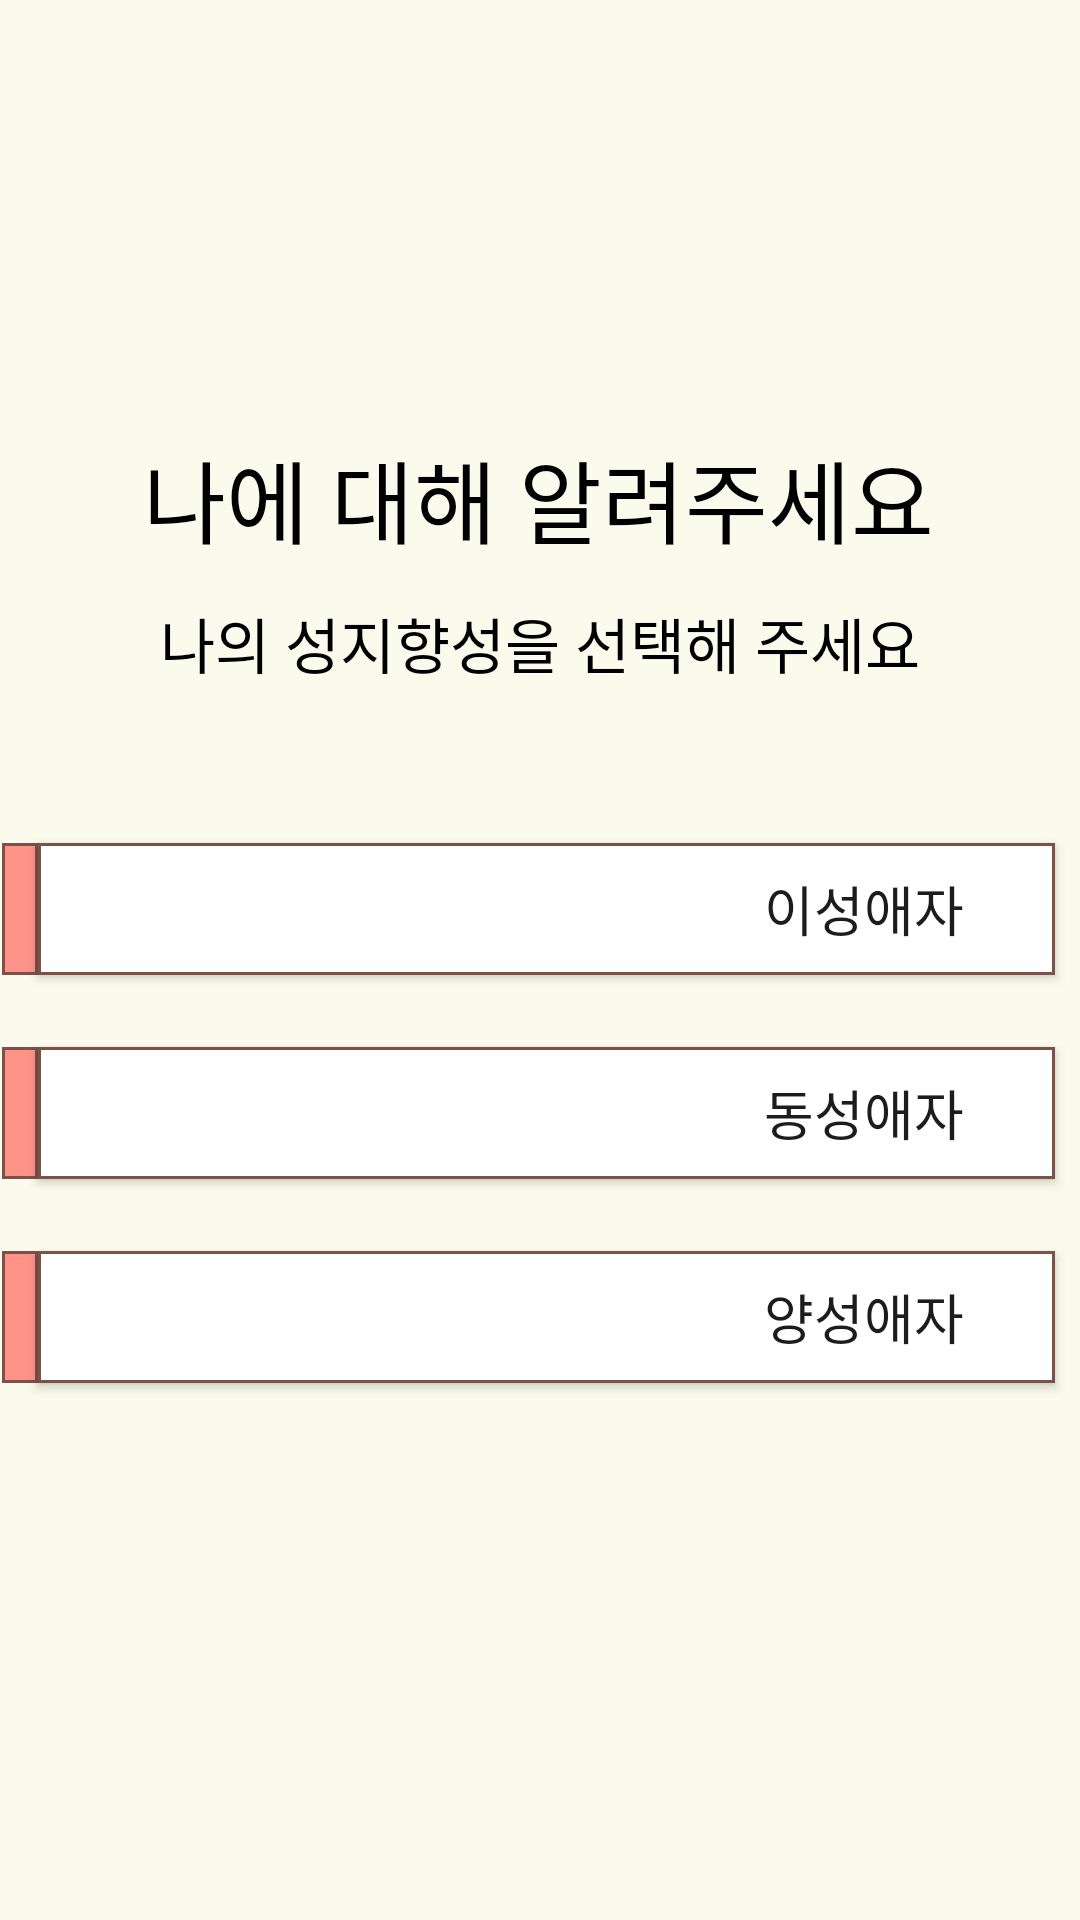

Layout XML and referenced resources for this Android screen:
<!-- AndroidManifest.xml: application theme Theme.RomanceSample -->
<!-- res/layout/activity_choose_luv.xml -->
<?xml version="1.0" encoding="utf-8"?>
<androidx.constraintlayout.widget.ConstraintLayout xmlns:android="http://schemas.android.com/apk/res/android"
    xmlns:app="http://schemas.android.com/apk/res-auto"
    xmlns:tools="http://schemas.android.com/tools"
    android:id="@+id/main"
    android:layout_width="match_parent"
    android:layout_height="match_parent"
    android:background="#FBFBED"
    tools:context=".choose_luv">

    <androidx.appcompat.widget.AppCompatButton
        android:id="@+id/hetero"
        android:layout_width="339dp"
        android:layout_height="44dp"
        android:layout_marginTop="52dp"
        android:textAlignment="textEnd"
        android:fontFamily="@font/scd5"
        android:textSize="18dp"
        android:background="@drawable/pic_layout"
        android:text="이성애자       "
        app:layout_constraintEnd_toEndOf="parent"
        app:layout_constraintHorizontal_bias="0.611"
        app:layout_constraintStart_toStartOf="parent"
        app:layout_constraintTop_toBottomOf="@+id/textView9" />

    <TextView
        android:id="@+id/textView53"
        android:layout_width="12dp"
        android:layout_height="44dp"
        android:layout_marginTop="52dp"
        android:background="@drawable/pink_nemo"
        android:text="  "
        app:layout_constraintEnd_toStartOf="@+id/hetero"
        app:layout_constraintTop_toBottomOf="@+id/textView9" />

    <TextView
        android:id="@+id/textView54"
        android:layout_width="12dp"
        android:layout_height="44dp"
        android:layout_marginTop="120dp"
        android:background="@drawable/pink_nemo"
        android:text="  "
        app:layout_constraintEnd_toStartOf="@+id/hetero"
        app:layout_constraintTop_toBottomOf="@+id/textView9" />

    <TextView
        android:id="@+id/textView55"
        android:layout_width="12dp"
        android:layout_height="44dp"
        android:layout_marginTop="188dp"
        android:background="@drawable/pink_nemo"
        android:text="  "
        app:layout_constraintEnd_toStartOf="@+id/hetero"
        app:layout_constraintTop_toBottomOf="@+id/textView9" />

    <androidx.appcompat.widget.AppCompatButton
        android:id="@+id/homo"
        android:layout_width="339dp"
        android:layout_height="44dp"
        android:layout_marginTop="24dp"
        android:textAlignment="textEnd"
        android:fontFamily="@font/scd5"
        android:textSize="18dp"
        android:background="@drawable/pic_layout"
        android:text="동성애자       "
        app:layout_constraintEnd_toEndOf="parent"
        app:layout_constraintHorizontal_bias="0.611"
        app:layout_constraintStart_toStartOf="parent"
        app:layout_constraintTop_toBottomOf="@+id/hetero" />

    <androidx.appcompat.widget.AppCompatButton
        android:id="@+id/bi"
        android:layout_width="339dp"
        android:layout_height="44dp"
        android:layout_marginTop="24dp"
        android:textAlignment="textEnd"
        android:fontFamily="@font/scd5"
        android:textSize="18dp"
        android:background="@drawable/pic_layout"
        android:text="양성애자       "
        app:layout_constraintEnd_toEndOf="parent"
        app:layout_constraintHorizontal_bias="0.611"
        app:layout_constraintStart_toStartOf="parent"
        app:layout_constraintTop_toBottomOf="@+id/homo" />

    <TextView
        android:id="@+id/textView8"
        android:layout_width="wrap_content"
        android:layout_height="wrap_content"
        android:layout_marginStart="66dp"
        android:layout_marginTop="144dp"
        android:layout_marginEnd="67dp"
        android:fontFamily="@font/scd3"
        android:text="나에 대해 알려주세요"
        android:textAlignment="center"
        android:textSize="30sp"
        android:textColor="@color/black"
        app:layout_constraintEnd_toEndOf="parent"
        app:layout_constraintStart_toStartOf="parent"
        app:layout_constraintTop_toTopOf="parent"/>

    <TextView
        android:id="@+id/textView9"
        android:layout_width="wrap_content"
        android:layout_height="wrap_content"
        android:layout_marginTop="12dp"
        android:fontFamily="@font/scd5"
        android:textAlignment="center"
        android:textSize="20sp"
        android:textColor="@color/black"
        app:layout_constraintEnd_toEndOf="parent"
        app:layout_constraintStart_toStartOf="parent"
        app:layout_constraintTop_toBottomOf="@+id/textView8"
        android:text="나의 성지향성을 선택해 주세요" />

    <ImageView
        android:id="@+id/next3"
        android:layout_width="40dp"
        android:layout_height="40dp"
        android:layout_marginEnd="64dp"
        android:layout_marginBottom="92dp"
        app:layout_constraintBottom_toBottomOf="parent"
        app:layout_constraintEnd_toEndOf="parent"
        app:srcCompat="@drawable/arrow" />

</androidx.constraintlayout.widget.ConstraintLayout>
<!-- resources referenced by this layout -->
<resources>
  <color name="black">#FF000000</color>
  <!-- drawable pic_layout (drawable) -->
  <?xml version="1.0" encoding="utf-8"?>
  <shape xmlns:android="http://schemas.android.com/apk/res/android">
      <gradient
          android:startColor="#Ffffff"
          android:endColor="#Ffffff"
          android:type="linear"
          android:angle="90"
          />
      <stroke
          android:color="@color/custom_brown"
          android:width="1dp"/>
  
      <padding android:left="0dip" android:top="0dip" android:right="0dip" android:bottom="0dip" />
  </shape>
  <!-- drawable pink_nemo (drawable) -->
  <?xml version="1.0" encoding="utf-8"?>
  <shape xmlns:android="http://schemas.android.com/apk/res/android">
      <gradient
          android:startColor="#FF9289"
          android:endColor="#FF9289"
          android:type="linear"
          android:angle="90"
          />
      <stroke
          android:color="#7c5147"
          android:width="1dp"/>
      <padding android:left="0dip" android:top="0dip" android:right="0dip" android:bottom="0dip" />
  </shape>
  <style name="Theme.RomanceSample" parent="Base.Theme.RomanceSample" />
  <color name="custom_brown">#7c5147</color>
  <style name="Base.Theme.RomanceSample" parent="Theme.Material3.DayNight.NoActionBar">
          
          
  
      </style>
</resources>
